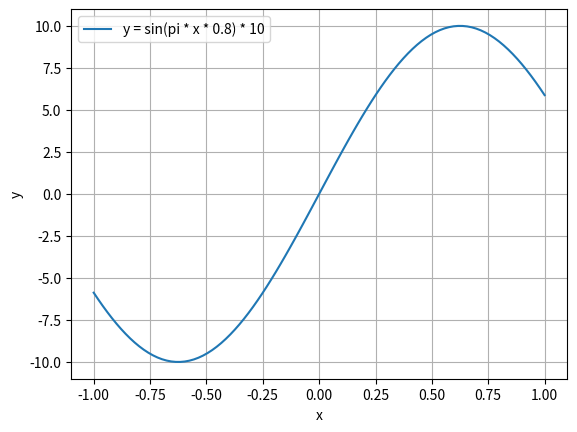

The matplotlib source for this figure:
import numpy as np
import matplotlib.pyplot as plt

def true_function(x):
    return np.sin(np.pi * x * 0.8) * 10

def test_true_function():
    # x=0の場合、yは0であることをテスト
    assert true_function(0) == 0

# ユニットテストを実行
test_true_function()

# 定義域を設定
x_values = np.linspace(-1, 1, 100)  # -1から1までの等間隔な100個の点を生成

# 関数の値を計算
y_values = true_function(x_values)

# グラフを描画
plt.plot(x_values, y_values, label='y = sin(pi * x * 0.8) * 10')
plt.xlabel('x')
plt.ylabel('y')
plt.legend()
plt.grid(True)

# グラフを保存
plt.savefig('ex1.1.png')

# グラフを表示
plt.show()
